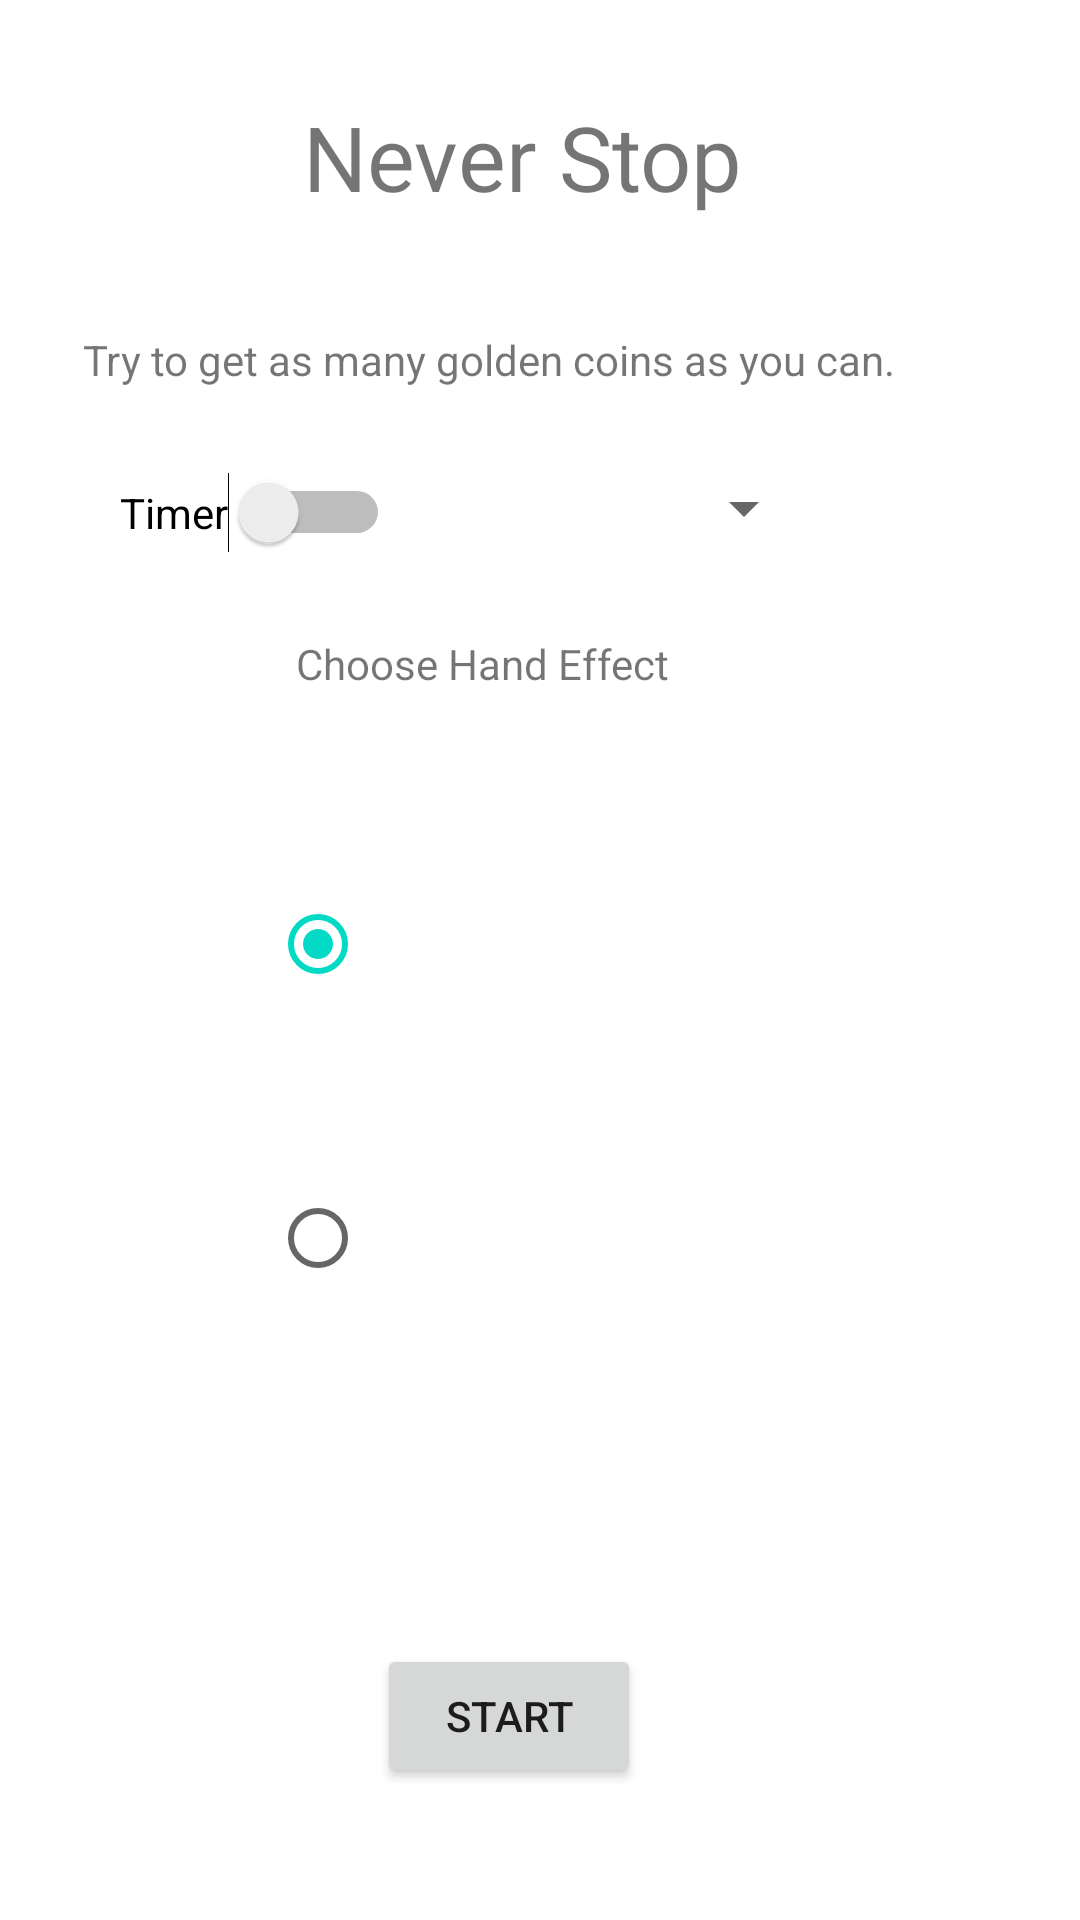

The Android layout XML behind this screen, and the referenced resources:
<!-- AndroidManifest.xml: application theme Theme.NeverStop -->
<!-- res/layout/activity_setting.xml -->
<?xml version="1.0" encoding="utf-8"?>
<androidx.constraintlayout.widget.ConstraintLayout xmlns:android="http://schemas.android.com/apk/res/android"
    xmlns:app="http://schemas.android.com/apk/res-auto"
    xmlns:tools="http://schemas.android.com/tools"
    android:layout_width="match_parent"
    android:layout_height="match_parent"
    tools:context=".SettingActivity">

    <TextView
        android:id="@+id/appName"
        android:layout_width="wrap_content"
        android:layout_height="wrap_content"
        android:layout_marginStart="170dp"
        android:layout_marginTop="32dp"
        android:layout_marginEnd="182dp"
        android:text="@string/app_name"
        android:textSize="30sp"
        app:layout_constraintEnd_toEndOf="parent"
        app:layout_constraintStart_toStartOf="parent"
        app:layout_constraintTop_toTopOf="parent" />

    <TextView
        android:id="@+id/instructionTextview"
        android:layout_width="wrap_content"
        android:layout_height="wrap_content"
        android:layout_marginStart="159dp"
        android:layout_marginTop="38dp"
        android:layout_marginEnd="193dp"
        android:text="@string/instructions"
        app:layout_constraintEnd_toEndOf="parent"
        app:layout_constraintStart_toStartOf="parent"
        app:layout_constraintTop_toBottomOf="@+id/appName" />

    <Switch
        android:id="@+id/timerSwitch"
        android:layout_width="wrap_content"
        android:layout_height="wrap_content"
        android:layout_marginStart="40dp"
        android:layout_marginTop="28dp"
        android:text="@string/timer_toggle"
        app:layout_constraintStart_toStartOf="parent"
        app:layout_constraintTop_toBottomOf="@+id/instructionTextview" />

    <Spinner
        android:id="@+id/spinner"
        android:layout_width="0dp"
        android:layout_height="wrap_content"
        android:layout_marginStart="22dp"
        android:layout_marginTop="28dp"
        android:textAlignment="center"
        app:layout_constraintStart_toEndOf="@+id/textView5"
        app:layout_constraintTop_toBottomOf="@+id/instructionTextview" />

    <TextView
        android:id="@+id/textView5"
        android:layout_width="wrap_content"
        android:layout_height="wrap_content"
        android:layout_marginStart="22dp"
        android:layout_marginTop="28dp"
        android:enabled="true"
        android:text="@string/duration"
        android:textSize="18sp"
        android:visibility="invisible"
        app:layout_constraintStart_toEndOf="@+id/timerSwitch"
        app:layout_constraintTop_toBottomOf="@+id/instructionTextview" />

    <RadioGroup
        android:id="@+id/radioGroup"
        android:layout_width="wrap_content"
        android:layout_height="wrap_content"
        android:layout_marginStart="107dp"
        android:layout_marginTop="60dp"
        android:layout_marginEnd="19dp"
        android:orientation="vertical"
        app:layout_constraintEnd_toStartOf="@+id/imageView2"
        app:layout_constraintStart_toStartOf="parent"
        app:layout_constraintTop_toBottomOf="@+id/textView6">

        <RadioButton
            android:id="@+id/radio_pirates"
            android:layout_width="wrap_content"
            android:layout_height="wrap_content"
            android:layout_marginBottom="50dp"
            android:checked="true"
            android:onClick="onRadioButtonClicked" />

        <RadioButton
            android:id="@+id/radio_ninjas"
            android:layout_width="wrap_content"
            android:layout_height="wrap_content"
            android:onClick="onRadioButtonClicked" />
    </RadioGroup>

    <Button
        android:id="@+id/button"
        android:layout_width="wrap_content"
        android:layout_height="wrap_content"
        android:layout_marginStart="156dp"
        android:layout_marginEnd="177dp"
        android:layout_marginBottom="44dp"
        android:onClick="onStartBtClick"
        android:text="@string/start"
        app:layout_constraintBottom_toBottomOf="parent"
        app:layout_constraintEnd_toEndOf="parent"
        app:layout_constraintStart_toStartOf="parent" />

    <TextView
        android:id="@+id/textView6"
        android:layout_width="wrap_content"
        android:layout_height="wrap_content"
        android:layout_marginStart="157dp"
        android:layout_marginTop="30dp"
        android:layout_marginEnd="195dp"
        android:text="@string/choose_effect"
        app:layout_constraintEnd_toEndOf="parent"
        app:layout_constraintStart_toStartOf="parent"
        app:layout_constraintTop_toBottomOf="@+id/textView5" />

    <ImageView
        android:id="@+id/imageView"
        android:layout_width="91dp"
        android:layout_height="91dp"
        android:layout_marginStart="82dp"
        android:layout_marginTop="32dp"
        android:layout_marginEnd="160dp"
        app:layout_constraintEnd_toEndOf="parent"
        app:layout_constraintStart_toStartOf="@+id/radioGroup"
        app:layout_constraintTop_toBottomOf="@+id/textView6"
        app:srcCompat="@drawable/kisspng" />

    <ImageView
        android:id="@+id/imageView2"
        android:layout_width="91dp"
        android:layout_height="91dp"
        android:layout_marginStart="67dp"
        android:layout_marginTop="13dp"
        android:layout_marginEnd="146dp"
        app:layout_constraintEnd_toEndOf="parent"
        app:layout_constraintStart_toStartOf="@+id/radioGroup"
        app:layout_constraintTop_toBottomOf="@+id/imageView"
        app:srcCompat="@drawable/magic_circle" />


</androidx.constraintlayout.widget.ConstraintLayout>
<!-- resources referenced by this layout -->
<resources>
  <string name="app_name">Never Stop</string>
  <string name="choose_effect">Choose Hand Effect</string>
  <string name="duration">length</string>
  <string name="instructions">Try to get as many golden coins as you can.</string>
  <string name="start">Start</string>
  <string name="timer_toggle">Timer</string>
  <style name="Theme.NeverStop" parent="Theme.MaterialComponents.DayNight.DarkActionBar">
          
          
          
          <item name="android:statusBarColor" tools:targetApi="l">?attr/colorPrimaryVariant</item>
          
          
          <item name="android:windowEnterTransition">@transition/slide_transition</item>
          <item name="android:windowExitTransition">@transition/slide_transition</item>
      </style>
</resources>
